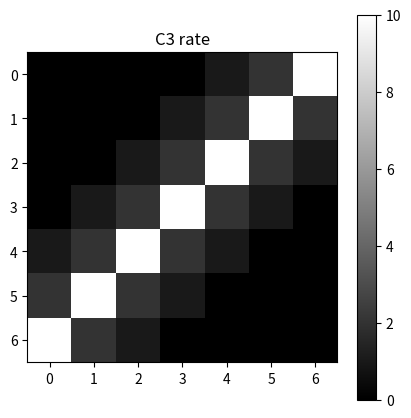

Write the Python code that produced this figure.
# -*- coding:utf-8 -*-
import numpy as np
from matplotlib import pyplot

# S2的发放率
def S2_firing_rate():
    S2 = 0.7*np.random.random([55,55])
    # 设置中心值,12行，14列
    row = 27
    col = 34
    S2[row,col] = 11.5
    base = 11.5
    factor = 1.
    S2[row,col+1] = base-factor*np.random.rand(1)[0]
    S2[row,col-1] = base-factor*np.random.rand(1)[0]
    S2[row-1,col] = base-factor*np.random.rand(1)[0]
    S2[row+1,col] = base-factor*np.random.rand(1)[0]
    S2[row-1,col-1] = base-factor*np.random.rand(1)[0]
    S2[row-1,col+1] = base-factor*np.random.rand(1)[0]
    S2[row+1,col-1] = base-factor*np.random.rand(1)[0]
    S2[row+1,col+1] = base-factor*np.random.rand(1)[0]

    base = 11
    factor = 1.
    line = 2
    for i in range(-line,line+1):
        S2[row-line,col+i] = base-factor*np.random.rand(1)[0]
        S2[row +line, col + i] = base-factor*np.random.rand(1)[0]
    for i in range(-line+1,line):
        S2[row +i, col - line] = base - factor * np.random.rand(1)[0]
        S2[row +i, col + line] = base - factor * np.random.rand(1)[0]

    base = 10.5
    factor = 1
    line = 3
    for i in range(-line,line+1):
        S2[row-line,col+i] = base-factor*np.random.rand(1)[0]
        S2[row +line, col + i] = base-factor*np.random.rand(1)[0]
    for i in range(-line+1,line):
        S2[row +i, col - line] = base - factor * np.random.rand(1)[0]
        S2[row +i, col + line] = base - factor * np.random.rand(1)[0]

    base = 9.5
    factor = 1
    line = 4
    for i in range(-line,line+1):
        S2[row-line,col+i] = base-factor*np.random.rand(1)[0]
        S2[row +line, col + i] = base-factor*np.random.rand(1)[0]
    for i in range(-line+1,line):
        S2[row +i, col - line] = base - factor * np.random.rand(1)[0]
        S2[row +i, col + line] = base - factor * np.random.rand(1)[0]

    base = 9
    factor = 1
    line = 5
    for i in range(-line,line+1):
        S2[row-line,col+i] = base-factor*np.random.rand(1)[0]
        S2[row +line, col + i] = base-factor*np.random.rand(1)[0]
    for i in range(-line+1,line):
        S2[row +i, col - line] = base - factor * np.random.rand(1)[0]
        S2[row +i, col + line] = base - factor * np.random.rand(1)[0]

    base = 8
    factor = 1.5
    line = 6
    for i in range(-line,line+1):
        S2[row-line,col+i] = base-factor*np.random.rand(1)[0]
        S2[row +line, col + i] = base-factor*np.random.rand(1)[0]
    for i in range(-line+1,line):
        S2[row +i, col - line] = base - factor * np.random.rand(1)[0]
        S2[row +i, col + line] = base - factor * np.random.rand(1)[0]

    base = 7
    factor = 1.5
    line = 7
    for i in range(-line,line+1):
        S2[row-line,col+i] = base-factor*np.random.rand(1)[0]
        S2[row +line, col + i] = base-factor*np.random.rand(1)[0]
    for i in range(-line+1,line):
        S2[row +i, col - line] = base - factor * np.random.rand(1)[0]
        S2[row +i, col + line] = base - factor * np.random.rand(1)[0]

    base = 6
    factor = 3
    line = 8
    for i in range(-line,line+1):
        S2[row-line,col+i] = base-factor*np.random.rand(1)[0]
        S2[row +line, col + i] = base-factor*np.random.rand(1)[0]
    for i in range(-line+1,line):
        S2[row +i, col - line] = base - factor * np.random.rand(1)[0]
        S2[row +i, col + line] = base - factor * np.random.rand(1)[0]

    base = 3
    factor = 2
    line = 9
    for i in range(-line,line+1):
        S2[row-line,col+i] = base-factor*np.random.rand(1)[0]
        S2[row +line, col + i] = base-factor*np.random.rand(1)[0]
    for i in range(-line+1,line):
        S2[row +i, col - line] = base - factor * np.random.rand(1)[0]
        S2[row +i, col + line] = base - factor * np.random.rand(1)[0]

    base = 2
    factor = 2
    line = 10
    for i in range(-line,line+1):
        S2[row-line,col+i] = base-factor*np.random.rand(1)[0]
        S2[row +line, col + i] = base-factor*np.random.rand(1)[0]
    for i in range(-line+1,line):
        S2[row +i, col - line] = base - factor * np.random.rand(1)[0]
        S2[row +i, col + line] = base - factor * np.random.rand(1)[0]


    # 另一团
    row = 32
    col = 24
    S2[row,col] = 10.5
    base = 10.5
    factor = 1
    S2[row,col+1] = base-factor*np.random.rand(1)[0]
    S2[row,col-1] = base-factor*np.random.rand(1)[0]
    S2[row-1,col] = base-factor*np.random.rand(1)[0]
    S2[row+1,col] = base-factor*np.random.rand(1)[0]
    S2[row-1,col-1] = base-factor*np.random.rand(1)[0]
    S2[row-1,col+1] = base-factor*np.random.rand(1)[0]
    S2[row+1,col-1] = base-factor*np.random.rand(1)[0]
    S2[row+1,col+1] = base-factor*np.random.rand(1)[0]

    base = 9.5
    factor = 1.3
    line = 2
    for i in range(-line,line+1):
        S2[row-line,col+i] = base-factor*np.random.rand(1)[0]
        S2[row +line, col + i] = base-factor*np.random.rand(1)[0]
    for i in range(-line+1,line):
        S2[row +i, col - line] = base - factor * np.random.rand(1)[0]
        S2[row +i, col + line] = base - factor * np.random.rand(1)[0]

    base = 8.5
    factor = 1.5
    line = 3
    for i in range(-line,line+1):
        S2[row-line,col+i] = 8.5-2*np.random.rand(1)[0]
        S2[row +line, col + i] = base-factor*np.random.rand(1)[0]
    for i in range(-line+1,line):
        S2[row +i, col - line] = base - factor * np.random.rand(1)[0]
        S2[row +i, col + line] = 9.5 - 1.5 * np.random.rand(1)[0]

    base = 7
    factor = 3
    line = 4
    for i in range(-line,line+1):
        S2[row-line,col+i] = 8.5-3*np.random.rand(1)[0]
        S2[row +line, col + i] = base-factor*np.random.rand(1)[0]
    for i in range(-line+1,line):
        S2[row +i, col - line] = base - factor * np.random.rand(1)[0]
        S2[row +i, col + line] = 9 - 1.5 * np.random.rand(1)[0]

    base = 4
    factor = 4
    line = 5
    for i in range(-line,line+1):
        S2[row-line,col+i] = 8.5-3*np.random.rand(1)[0]
        S2[row +line, col + i] = base-factor*np.random.rand(1)[0]
    for i in range(-line+1,line):
        S2[row +i, col - line] = base - factor * np.random.rand(1)[0]
        S2[row +i, col + line] = 9 - 1.5 * np.random.rand(1)[0]
    #
    # base = 3
    # factor = 3
    # line = 6
    # for i in range(-line,line+1):
    #     S2[row-line,col+i] = base-factor*np.random.rand(1)[0]
    #     S2[row +line, col + i] = base-factor*np.random.rand(1)[0]
    # for i in range(-line+1,line):
    #     S2[row +i, col - line] = base - factor * np.random.rand(1)[0]
    #     S2[row +i, col + line] = base - factor * np.random.rand(1)[0]
    # 显示画布
    fig1 = pyplot.figure(1, figsize=(5, 5))
    # 显示图形，定义不同类型的colormap
    im1 = pyplot.imshow(S2, interpolation="nearest", vmin=0, vmax=12, cmap='jet')
    pyplot.colorbar(im1)  # 显示colorbar
    pyplot.title('S2 rate')
    fig1.savefig('S2.jpg')
    # pyplot.close(fig)
    pyplot.show()

def S3_firing_rate():
    S3 = 0.9*np.random.random([14,14])
    # 设置中心值,12行，14列
    row = 7
    col = 9
    S3[row,col] = 11.5
    base = 11.5
    factor = 2
    S3[row,col+1] = base-factor*np.random.rand(1)[0]
    S3[row,col-1] = base-factor*np.random.rand(1)[0]
    S3[row-1,col] = base-factor*np.random.rand(1)[0]
    S3[row+1,col] = base-factor*np.random.rand(1)[0]
    S3[row-1,col-1] = base-factor*np.random.rand(1)[0]
    S3[row-1,col+1] = base-factor*np.random.rand(1)[0]
    S3[row+1,col-1] = base-factor*np.random.rand(1)[0]
    S3[row+1,col+1] = base-factor*np.random.rand(1)[0]

    base = 10
    factor = 3.5
    for i in range(-2,3): # [-2,2]
        S3[row-2,col+i] = base-factor*np.random.rand(1)[0]
        S3[row + 2, col + i] = base - factor*np.random.rand(1)[0]
    S3[row-1,col-2] = base-factor*np.random.rand(1)[0]
    S3[row-1,col+2] = base-factor*np.random.rand(1)[0]

    S3[row,col-2] = base-factor*np.random.rand(1)[0]
    S3[row,col+2] = base-factor*np.random.rand(1)[0]

    S3[row+1,col-2] = base-factor*np.random.rand(1)[0]
    S3[row+1,col+2] = base-factor*np.random.rand(1)[0]

    # base = 4.
    # factor = 4.
    # for i in range(-3,4): # [-3,3]
    #     S3[row-3,col+i] = base-factor*np.random.rand(1)[0]
    #     S3[row + 3, col + i] = base-factor*np.random.rand(1)[0]
    # S3[row-2,col-3] = base-factor*np.random.rand(1)[0]
    # S3[row-2,col+3] = base-factor*np.random.rand(1)[0]
    # S3[row-1,col-3] = base-factor*np.random.rand(1)[0]
    # S3[row-1,col+3] = base-factor*np.random.rand(1)[0]
    # S3[row,col-3] = base-factor*np.random.rand(1)[0]
    # S3[row,col+3] = base-factor*np.random.rand(1)[0]
    # S3[row+1,col-3] = base-factor*np.random.rand(1)[0]
    # S3[row+1,col+3] = base-factor*np.random.rand(1)[0]
    # S3[row+2,col-3] = base-factor*np.random.rand(1)[0]
    # S3[row+2,col+3] = base-factor*np.random.rand(1)[0]

    # base = 7
    # factor = 7.
    # line = 4
    # for i in range(-line,line+1):
    #     S3[row-line,col+i] = base-factor*np.random.rand(1)[0]
    #     S3[row +line, col + i] = base-factor*np.random.rand(1)[0]
    # for i in range(-line+1,line):
    #     S3[row +i, col - line] = base - factor * np.random.rand(1)[0]
    #     S3[row +i, col + line] = base - factor * np.random.rand(1)[0]

    # base = 6
    # factor = 4.
    # line = 5
    # for i in range(-line,line+1):
    #     S3[row-line,col+i] = base-factor*np.random.rand(1)[0]
    #     S3[row +line, col + i] = base-factor*np.random.rand(1)[0]
    # for i in range(-line+1,line):
    #     S3[row +i, col - line] = base - factor * np.random.rand(1)[0]
    #     S3[row +i, col + line] = base - factor * np.random.rand(1)[0]
    #
    # base = 2
    # factor = 2.
    # line = 6
    # for i in range(-line,line+1):
    #     S3[row-line,col+i] = base-factor*np.random.rand(1)[0]
    #     S3[row +line, col + i] = base-factor*np.random.rand(1)[0]
    # for i in range(-line+1,line):
    #     S3[row +i, col - line] = base - factor * np.random.rand(1)[0]
    #     S3[row +i, col + line] = base - factor * np.random.rand(1)[0]

    # base = 6
    # factor = 3
    # for i in range(-4,5): # [-4,4]
    #     S3[row-4,col+i] = base-factor*np.random.rand(1)[0]
    #     S3[row + 4, col + i] = base-factor*np.random.rand(1)[0]
    # S3[row-3,col-4] = base-factor*np.random.rand(1)[0]
    # S3[row-3,col+4] = base-factor*np.random.rand(1)[0]
    # S3[row-2,col-4] = base-factor*np.random.rand(1)[0]
    # S3[row-2,col+4] = base-factor*np.random.rand(1)[0]
    # S3[row-1,col-4] = base-factor*np.random.rand(1)[0]
    # S3[row-1,col+4] = base-factor*np.random.rand(1)[0]
    # S3[row,col-4] = base-factor*np.random.rand(1)[0]
    # S3[row,col+4] = base-factor*np.random.rand(1)[0]
    # S3[row+1,col-4] = base-factor*np.random.rand(1)[0]
    # S3[row+1,col+4] = base-factor*np.random.rand(1)[0]
    # S3[row+2,col-4] = base-factor*np.random.rand(1)[0]
    # S3[row+2,col+4] = base-factor*np.random.rand(1)[0]
    # S3[row+3,col-4] = base-factor*np.random.rand(1)[0]
    # S3[row+3,col+4] = base-factor*np.random.rand(1)[0]

    # base = 3
    # factor = 3
    # for i in range(-5,6): # [-5,5]
    #     S3[row-5,col+i] = base-factor*np.random.rand(1)[0]
    #     S3[row + 5, col + i] = base-factor*np.random.rand(1)[0]
    # S3[row - 4, col - 5] = base - factor * np.random.rand(1)[0]
    # S3[row - 4, col + 5] = base - factor * np.random.rand(1)[0]
    # S3[row-3,col-5] = base-factor*np.random.rand(1)[0]
    # S3[row-3,col+5] = base-factor*np.random.rand(1)[0]
    # S3[row-2,col-5] = base-factor*np.random.rand(1)[0]
    # S[row-2,col+5] = base-factor*np.random.rand(1)[0]
    # S2[row-1,col-5] = base-factor*np.random.rand(1)[0]
    # S2[row-1,col+5] = base-factor*np.random.rand(1)[0]
    # S2[row,col-5] = base-factor*np.random.rand(1)[0]
    # S2[row,col+5] = base-factor*np.random.rand(1)[0]
    # S2[row+1,col-5] = base-factor*np.random.rand(1)[0]
    # S2[row+1,col+5] = base-factor*np.random.rand(1)[0]
    # S2[row+2,col-5] = base-factor*np.random.rand(1)[0]
    # S2[row+2,col+5] = base-factor*np.random.rand(1)[0]
    # S2[row+3,col-5] = base-factor*np.random.rand(1)[0]
    # S2[row+3,col+5] = base-factor*np.random.rand(1)[0]
    # S2[row+4,col-5] = base-factor*np.random.rand(1)[0]
    # S2[row+4,col+5] = base-factor*np.random.rand(1)[0]
    #
    # # 另一团
    # row = 32
    # col = 28
    # S2[row,col] = 10.5
    # base = 10.5
    # factor = 2
    # S2[row,col+1] = base-factor*np.random.rand(1)[0]
    # S2[row,col-1] = base-factor*np.random.rand(1)[0]
    # S2[row-1,col] = base-factor*np.random.rand(1)[0]
    # S2[row+1,col] = base-factor*np.random.rand(1)[0]
    # S2[row-1,col-1] = base-factor*np.random.rand(1)[0]
    # S2[row-1,col+1] = base-factor*np.random.rand(1)[0]
    # S2[row+1,col-1] = base-factor*np.random.rand(1)[0]
    # S2[row+1,col+1] = base-factor*np.random.rand(1)[0]
    #
    # base = 8.6
    # factor = 2
    # for i in range(-2,3): # [-2,2]
    #     S2[row-2,col+i] = base-factor*np.random.rand(1)[0]
    #     S2[row + 2, col + i] = base - factor*np.random.rand(1)[0]
    # S2[row-1,col-2] = base-factor*np.random.rand(1)[0]
    # S2[row-1,col+2] = base-factor*np.random.rand(1)[0]
    #
    # S2[row,col-2] = base-factor*np.random.rand(1)[0]
    # S2[row,col+2] = base-factor*np.random.rand(1)[0]
    #
    # S2[row+1,col-2] = base-factor*np.random.rand(1)[0]
    # S2[row+1,col+2] = base-factor*np.random.rand(1)[0]
    #
    # base = 5.5
    # factor = 5
    # for i in range(-3,4): # [-3,3]
    #     S2[row-3,col+i] = base-factor*np.random.rand(1)[0]
    #     S2[row + 3, col + i] = base-factor*np.random.rand(1)[0]
    # S2[row-2,col-3] = base-factor*np.random.rand(1)[0]
    # S2[row-2,col+3] = base-factor*np.random.rand(1)[0]
    # S2[row-1,col-3] = base-factor*np.random.rand(1)[0]
    # S2[row-1,col+3] = base-factor*np.random.rand(1)[0]
    # S2[row,col-3] = base-factor*np.random.rand(1)[0]
    # S2[row,col+3] = base-factor*np.random.rand(1)[0]
    # S2[row+1,col-3] = base-factor*np.random.rand(1)[0]
    # S2[row+1,col+3] = base-factor*np.random.rand(1)[0]
    # S2[row+2,col-3] = base-factor*np.random.rand(1)[0]
    # S2[row+2,col+3] = base-factor*np.random.rand(1)[0]

    # 显示画布
    fig1 = pyplot.figure(1, figsize=(5, 5))
    # 显示图形，定义不同类型的colormap
    im1 = pyplot.imshow(S3, interpolation="nearest", vmin=0, vmax=12, cmap='jet')
    pyplot.colorbar(im1)  # 显示colorbar
    pyplot.title('S3 rate')
    fig1.savefig('S33.jpg')
    # pyplot.close(fig)
    pyplot.show()

def C3_firing_rate():
    S3 = np.random.random([14,1])
    # 设置中心值,12行，14列
    S3[13,0] = 11.
    S3[11,0] = 9.5
    S3[5,0] = 10
    S3[2,0] = 9.8
    S3[10,0] = 9
    S3[3,0] = 7.9
    # 显示画布
    fig1 = pyplot.figure(1, figsize=(5, 5))
    # 显示图形，定义不同类型的colormap
    im1 = pyplot.imshow(S3, interpolation="nearest", vmin=0, vmax=12, cmap='jet')
    pyplot.colorbar(im1)  # 显示colorbar
    pyplot.title('C3 rate')
    fig1.savefig('C3.jpg')
    # pyplot.close(fig)
    pyplot.show()

def S1_weights():
    S3 = np.zeros([7,7])
    # 设置中心值,12行，14列
    for i in range(7):
        S3[i,6-i] = 10
    for i in range(6):
        S3[i,5-i] = 2.
        S3[6-i,i+1] = 2.
    for i in range(5):
        S3[i,4-i] = 1
        S3[6-i,i+2] = 1
    # S3[:,3] = 10
    # S3[:,2] = 1.5
    # S3[:,4] = 1.5
    # S3[:,1] = 0.8
    # S3[:,5] = 0.8
    # S3[3,:] = 10
    # S3[2,:] = 1.5
    # S3[4,:] = 1.5
    # S3[1,:] = 0.8
    # S3[5,:] = 0.8
    # for i in range(7):
    #     S3[i,i] = 10
    # for i in range(6):
    #     S3[i,i+1] = 2.
    #     S3[6-i,5-i] = 2.
    # for i in range(5):
    #     S3[i,i+2] = 1
    #     S3[6-i,4-i] = 1
    # 显示画布
    fig1 = pyplot.figure(1, figsize=(5, 5))
    # 显示图形，定义不同类型的colormap
    im1 = pyplot.imshow(S3, interpolation="nearest", vmin=0, vmax=10, cmap='gray')
    pyplot.colorbar(im1)  # 显示colorbar
    pyplot.title('C3 rate')
    fig1.savefig('S1_weights.jpg')
    # pyplot.close(fig)
    pyplot.show()

S1_weights()
# S3的发放率